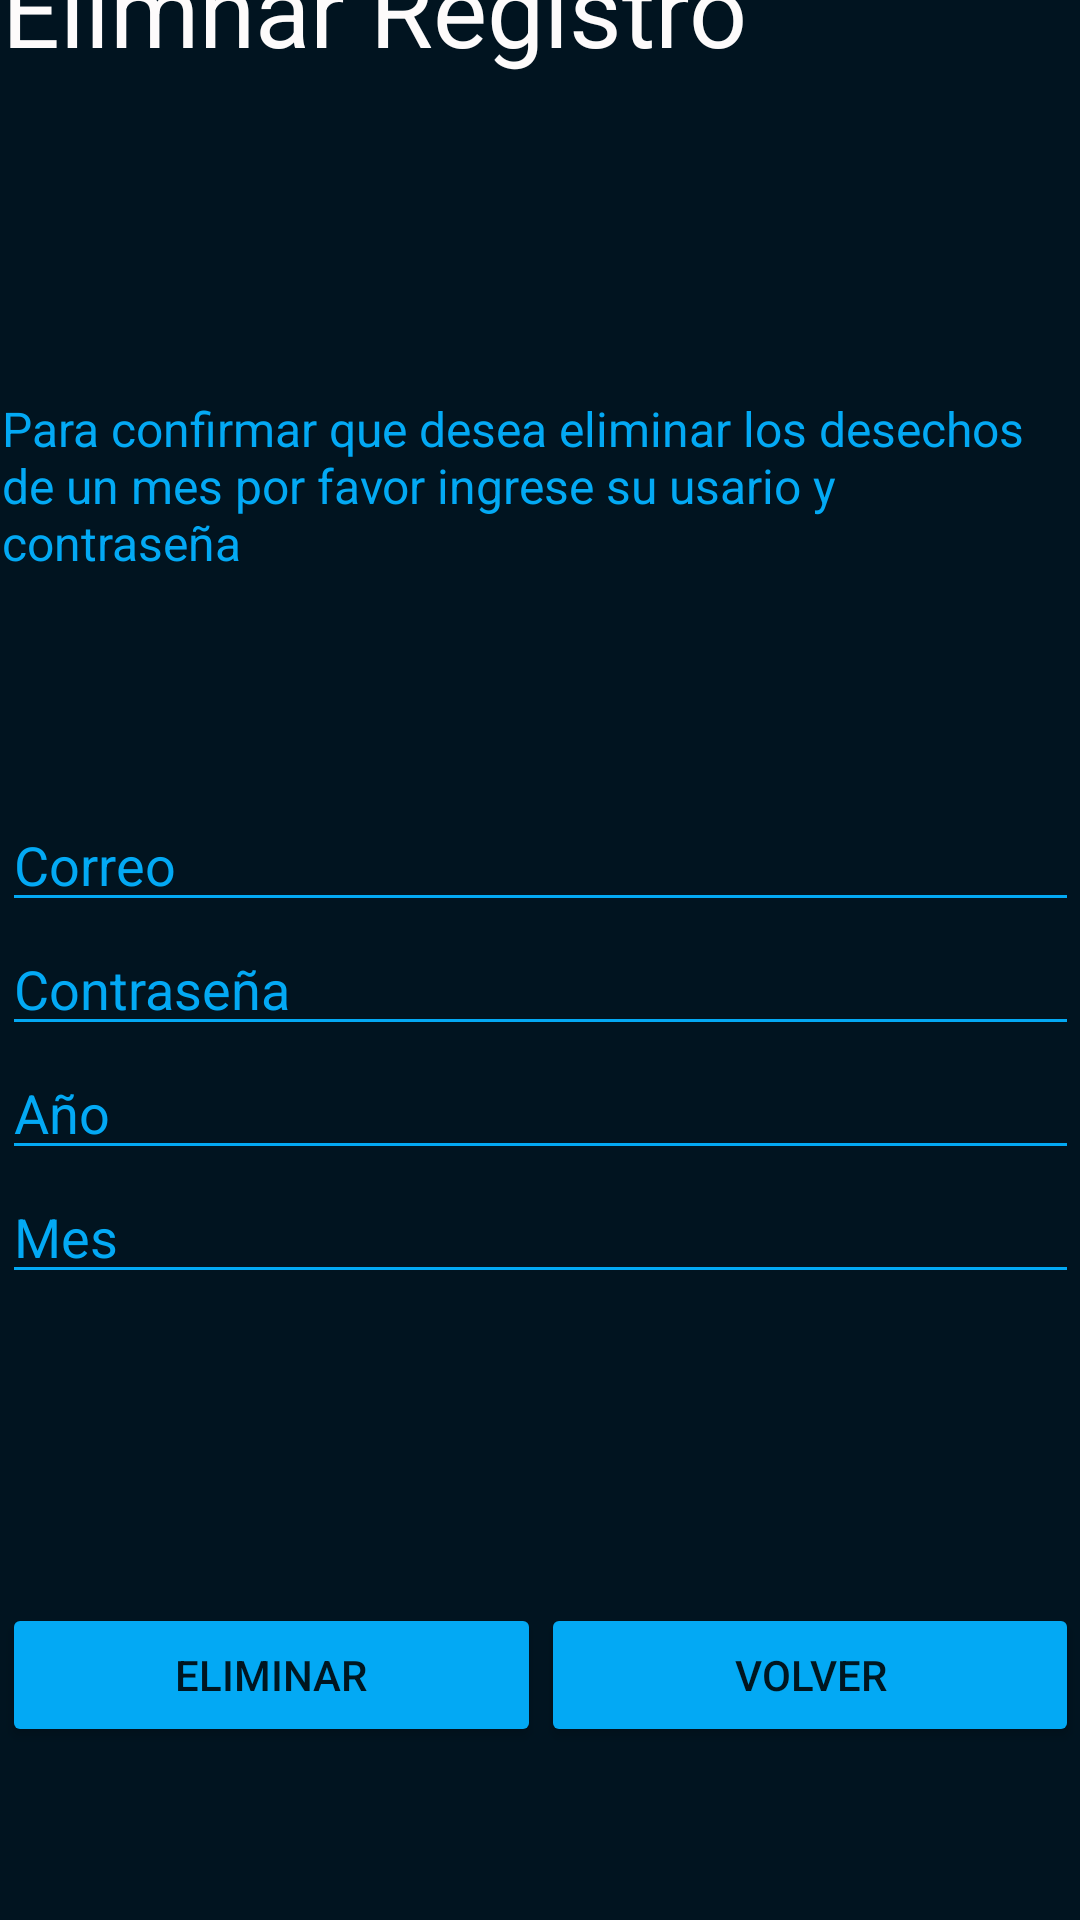

Here is an Android app screen rendered from its layout file. Give the layout XML and the strings, colors and styles it references.
<!-- AndroidManifest.xml: application theme Theme.My_Proyecto_finalisimo -->
<!-- res/layout/activity_eliminar_desechos.xml -->
<?xml version="1.0" encoding="utf-8"?>
<androidx.constraintlayout.widget.ConstraintLayout xmlns:android="http://schemas.android.com/apk/res/android"
    xmlns:app="http://schemas.android.com/apk/res-auto"
    xmlns:tools="http://schemas.android.com/tools"
    android:layout_width="match_parent"
    android:layout_height="match_parent"
    android:background="#011420"
    tools:context=".Eliminar_Desechos">

    <LinearLayout
        android:layout_width="359dp"
        android:layout_height="681dp"
        android:orientation="vertical"
        app:layout_constraintBottom_toBottomOf="parent"
        app:layout_constraintEnd_toEndOf="parent"
        app:layout_constraintStart_toStartOf="parent"
        app:layout_constraintTop_toTopOf="parent">

        <LinearLayout
            android:layout_width="match_parent"
            android:layout_height="80dp"
            android:orientation="horizontal">

            <TextView
                android:id="@+id/textView_eliminar"
                android:layout_width="wrap_content"
                android:layout_height="65dp"
                android:layout_weight="1"
                android:text="Elimnar Registro"
                android:textColor="#FDFBFB"
                android:textSize="34sp" />
        </LinearLayout>

        <LinearLayout
            android:layout_width="match_parent"
            android:layout_height="72dp"
            android:orientation="horizontal">

        </LinearLayout>

        <LinearLayout
            android:layout_width="match_parent"
            android:layout_height="73dp"
            android:orientation="horizontal">

            <TextView
                android:id="@+id/textView16"
                android:layout_width="wrap_content"
                android:layout_height="57dp"
                android:layout_weight="1"
                android:text="Para confirmar que desea eliminar los desechos de un mes por favor ingrese su usario y contraseña"
                android:textColor="#03A9F4"
                android:textSize="16sp" />
        </LinearLayout>

        <LinearLayout
            android:layout_width="match_parent"
            android:layout_height="61dp"
            android:orientation="horizontal"></LinearLayout>

        <EditText
            android:id="@+id/editText_elimi_correo"
            android:layout_width="match_parent"
            android:layout_height="wrap_content"
            android:backgroundTint="#03A9F4"
            android:ems="10"
            android:hint="Correo"
            android:inputType="textPersonName"
            android:textColor="#03A9F4"
            android:textColorHint="#03A9F4" />

        <EditText
            android:id="@+id/editText_elimi_clave"
            android:layout_width="match_parent"
            android:layout_height="wrap_content"
            android:backgroundTint="#03A9F4"
            android:ems="10"
            android:hint="Contraseña"
            android:inputType="textPassword"
            android:textColorHint="#03A9F4" />

        <EditText
            android:id="@+id/editText_elimi_año"
            android:layout_width="match_parent"
            android:layout_height="wrap_content"
            android:backgroundTint="#03A9F4"
            android:ems="10"
            android:hint="Año"
            android:inputType="number"
            android:textColorHint="#03A9F4" />

        <EditText
            android:id="@+id/editText_elimi_mes"
            android:layout_width="match_parent"
            android:layout_height="wrap_content"
            android:backgroundTint="#03A9F4"
            android:ems="10"
            android:hint="Mes"
            android:inputType="number"
            android:textColorHint="#03A9F4" />

        <LinearLayout
            android:layout_width="match_parent"
            android:layout_height="103dp"
            android:orientation="horizontal"></LinearLayout>

        <LinearLayout
            android:layout_width="match_parent"
            android:layout_height="54dp"
            android:orientation="horizontal">

            <Button
                android:id="@+id/bn_elimi_elimnar"
                android:layout_width="wrap_content"
                android:layout_height="wrap_content"
                android:layout_weight="1"
                android:backgroundTint="#03A9F4"
                android:text="Eliminar" />

            <Button
                android:id="@+id/bn_elimi_volver"
                android:layout_width="wrap_content"
                android:layout_height="wrap_content"
                android:layout_weight="1"
                android:backgroundTint="#03A9F4"
                android:text="volver" />
        </LinearLayout>

    </LinearLayout>
</androidx.constraintlayout.widget.ConstraintLayout>
<!-- resources referenced by this layout -->
<resources>
  <style name="Theme.My_Proyecto_finalisimo" parent="Theme.MaterialComponents.DayNight.DarkActionBar">
          
          <item name="colorPrimary">@color/purple_500</item>
          <item name="colorPrimaryVariant">@color/purple_700</item>
          <item name="colorOnPrimary">@color/white</item>
          
          <item name="colorSecondary">@color/teal_200</item>
          <item name="colorSecondaryVariant">@color/teal_700</item>
          <item name="colorOnSecondary">@color/black</item>
          
          <item name="android:statusBarColor" tools:targetApi="l">?attr/colorPrimaryVariant</item>
          
      </style>
  <!-- not gathered from this repository: default colours our renderer supplied (Android Studio template values) -->
  <color name="purple_500">#FF6200EE</color>
  <color name="purple_700">#FF3700B3</color>
  <color name="teal_200">#FF03DAC5</color>
  <color name="teal_700">#FF018786</color>
  <color name="black">#FF000000</color>
  <color name="white">#FFFFFFFF</color>
</resources>
